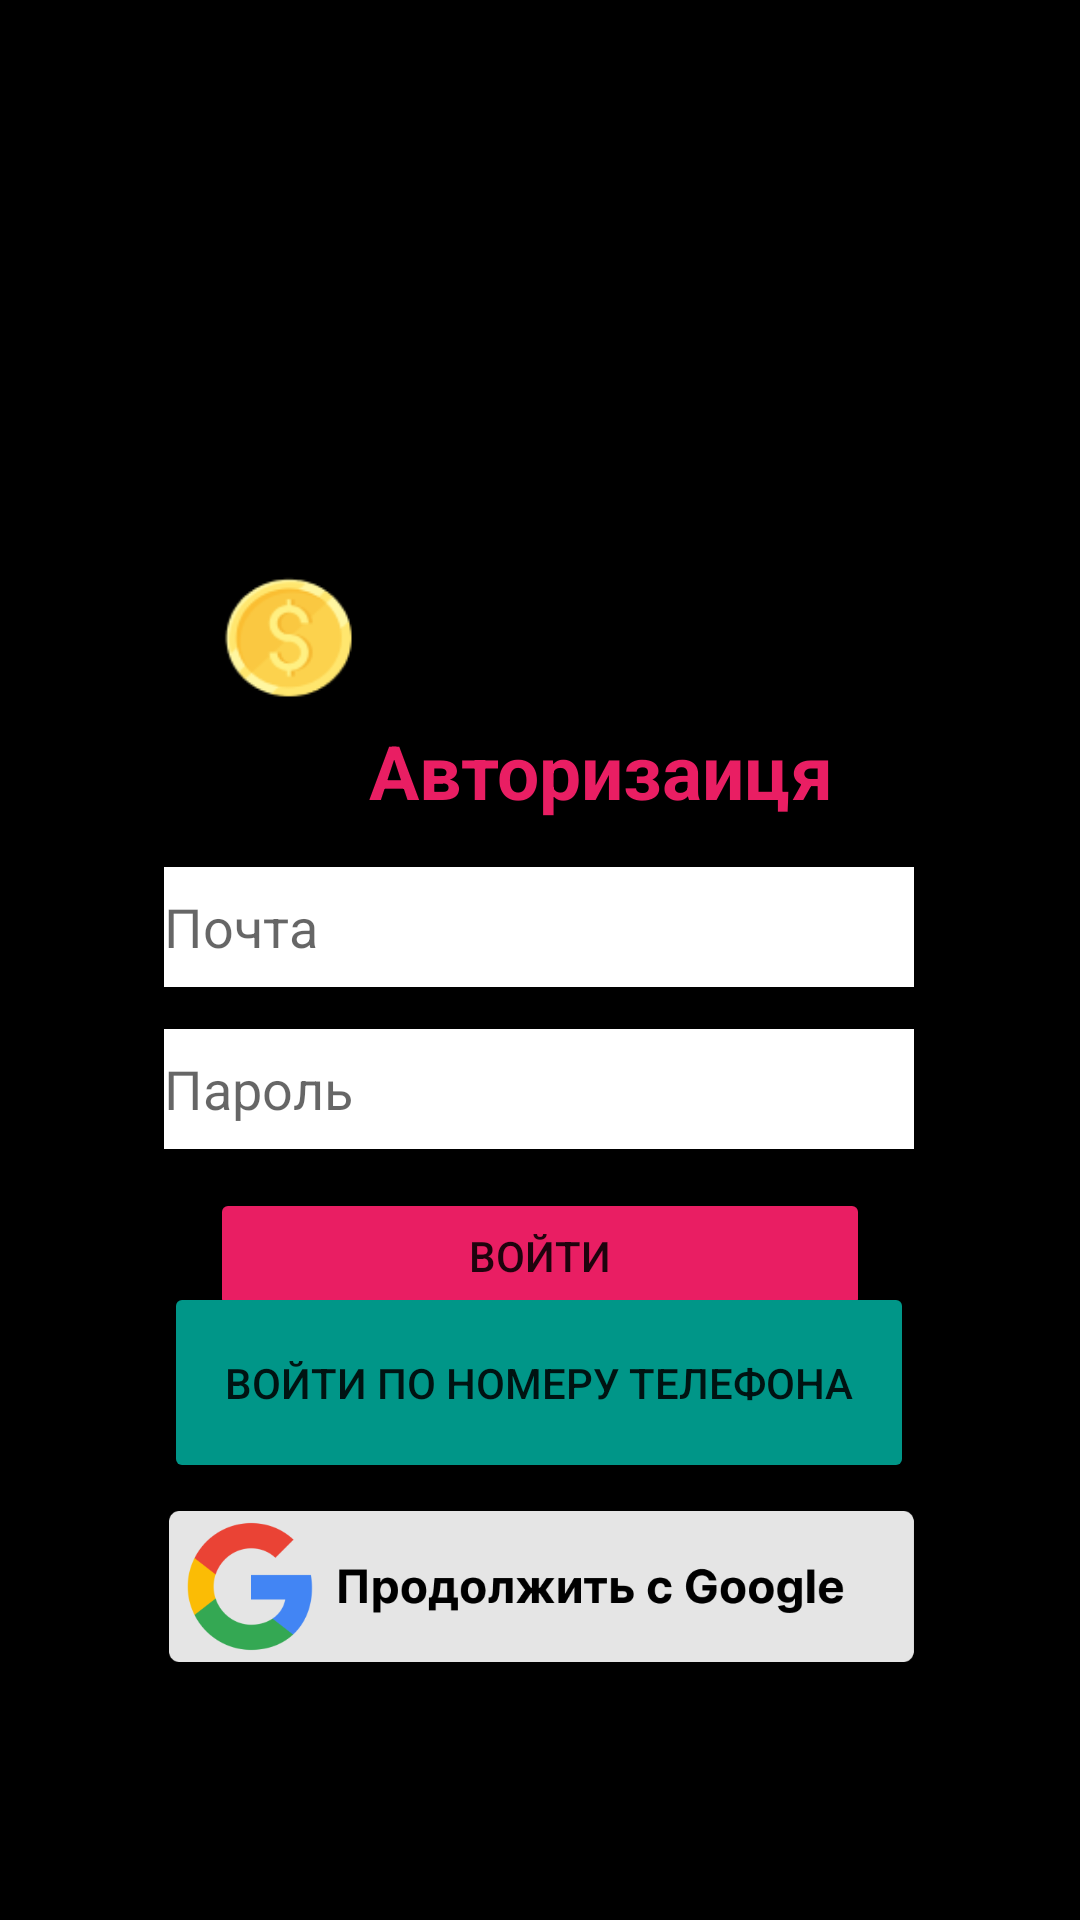

Here is an Android app screen rendered from its layout file. Give the layout XML and the strings, colors and styles it references.
<!-- AndroidManifest.xml: application theme Theme.Practice -->
<!-- res/layout/activity_main.xml -->
<?xml version="1.0" encoding="utf-8"?>
<androidx.constraintlayout.widget.ConstraintLayout xmlns:android="http://schemas.android.com/apk/res/android"
    xmlns:app="http://schemas.android.com/apk/res-auto"
    xmlns:tools="http://schemas.android.com/tools"
    android:layout_width="match_parent"
    android:layout_height="match_parent"
    android:background="#000000"
    tools:context=".MainActivity">


    <ImageView
        android:id="@+id/google_img2"
        android:layout_width="255dp"
        android:layout_height="93dp"
        android:layout_marginStart="40dp"
        android:onClick="Reg"
        android:layout_marginEnd="30dp"
        android:foregroundGravity="center"
        app:layout_constraintBottom_toBottomOf="parent"
        app:layout_constraintEnd_toEndOf="parent"
        app:layout_constraintHorizontal_bias="0.468"
        app:layout_constraintStart_toStartOf="parent"
        app:layout_constraintTop_toTopOf="parent"
        app:layout_constraintVertical_bias="0.882"
        app:srcCompat="@drawable/googlepro" />

    <TextView
        android:id="@+id/textView6"
        android:layout_width="196dp"
        android:layout_height="42dp"
        android:layout_marginTop="236dp"
        android:layout_marginBottom="13dp"
        android:gravity="center"
        android:text="Авторизаиця"
        android:textColor="#E91E63"
        android:textSize="25sp"
        android:textStyle="bold"
        app:layout_constraintBottom_toTopOf="@+id/password_register"
        app:layout_constraintEnd_toEndOf="parent"
        app:layout_constraintHorizontal_bias="0.623"
        app:layout_constraintStart_toStartOf="parent"
        app:layout_constraintTop_toTopOf="parent" />

    <EditText
        android:id="@+id/email_login"
        android:layout_width="250dp"
        android:layout_height="40dp"
        android:layout_marginTop="289dp"
        android:background="#FFFFFF"
        android:ems="10"

        android:hint="Почта"
        android:inputType="textEmailAddress"
        app:layout_constraintBottom_toBottomOf="parent"
        app:layout_constraintEnd_toEndOf="parent"
        app:layout_constraintHorizontal_bias="0.496"
        app:layout_constraintStart_toStartOf="parent"
        app:layout_constraintTop_toTopOf="parent"
        app:layout_constraintVertical_bias="0.0" />

    <EditText
        android:id="@+id/password_login"
        android:layout_width="250dp"
        android:layout_height="40dp"
        android:layout_marginTop="9dp"
        android:background="#FFFFFF"
        android:ems="10"

        android:hint="Пароль"
        android:inputType="textPassword"
        app:layout_constraintBottom_toBottomOf="parent"
        app:layout_constraintEnd_toEndOf="parent"
        app:layout_constraintHorizontal_bias="0.0"
        app:layout_constraintStart_toStartOf="@+id/email_login"
        app:layout_constraintTop_toBottomOf="@+id/email_login"
        app:layout_constraintVertical_bias="0.019" />

    <Button
        android:id="@+id/loginbtn"
        android:layout_width="220dp"
        android:layout_height="45dp"
        android:layout_marginTop="13dp"
        android:backgroundTint="#E91E63"
        android:text="Войти"
        app:layout_constraintEnd_toEndOf="parent"
        app:layout_constraintStart_toStartOf="parent"
        app:layout_constraintTop_toBottomOf="@+id/password_login" />

    <TextView
        android:id="@+id/textView3"
        android:layout_width="218dp"
        android:layout_height="31dp"
        android:layout_marginStart="4dp"
        android:layout_marginTop="4dp"
        android:gravity="center"
        android:text="Нет аккаунта?"
        android:textColor="#E91E63"
        android:textSize="20sp"
        android:textStyle="bold"
        app:layout_constraintStart_toStartOf="@+id/loginbtn"
        app:layout_constraintTop_toBottomOf="@+id/loginbtn" />

    <ImageView
        android:id="@+id/imageView4"
        android:layout_width="55dp"
        android:layout_height="48dp"
        app:layout_constraintBottom_toBottomOf="parent"
        app:layout_constraintEnd_toEndOf="parent"
        app:layout_constraintHorizontal_bias="0.221"
        app:layout_constraintStart_toStartOf="parent"
        app:layout_constraintTop_toTopOf="parent"
        app:layout_constraintVertical_bias="0.32"
        app:srcCompat="@drawable/logo" />

    <Button
        android:id="@+id/button9"
        android:layout_width="250dp"
        android:layout_height="67dp"
        android:backgroundTint="#009688"
        android:onClick="LoginByNumber"
        android:text="Войти по номеру телефона"
        app:layout_constraintBottom_toBottomOf="parent"
        app:layout_constraintEnd_toEndOf="parent"
        app:layout_constraintHorizontal_bias="0.496"
        app:layout_constraintStart_toStartOf="parent"
        app:layout_constraintTop_toTopOf="parent"
        app:layout_constraintVertical_bias="0.746" />



</androidx.constraintlayout.widget.ConstraintLayout>
<!-- resources referenced by this layout -->
<resources>
  <!-- drawable googlepro: png bitmap (drawable, 18701 bytes) -->
  <!-- drawable logo: png bitmap (drawable-v24, 4000 bytes) -->
  <style name="Theme.Practice" parent="Theme.MaterialComponents.DayNight.NoActionBar">
          
          <item name="colorPrimary">@color/purple_500</item>
          <item name="colorPrimaryVariant">@color/purple_700</item>
          <item name="colorOnPrimary">@color/white</item>
          
          <item name="colorSecondary">@color/teal_200</item>
          <item name="colorSecondaryVariant">@color/teal_700</item>
          <item name="colorOnSecondary">@color/black</item>
          
          <item name="android:statusBarColor" tools:targetApi="l">?attr/colorPrimaryVariant</item>
          
      </style>
  <!-- not gathered from this repository: default colours our renderer supplied (Android Studio template values) -->
  <color name="purple_500">#FF6200EE</color>
  <color name="purple_700">#FF3700B3</color>
  <color name="teal_200">#FF03DAC5</color>
  <color name="teal_700">#FF018786</color>
  <color name="black">#FF000000</color>
  <color name="white">#FFFFFFFF</color>
</resources>
